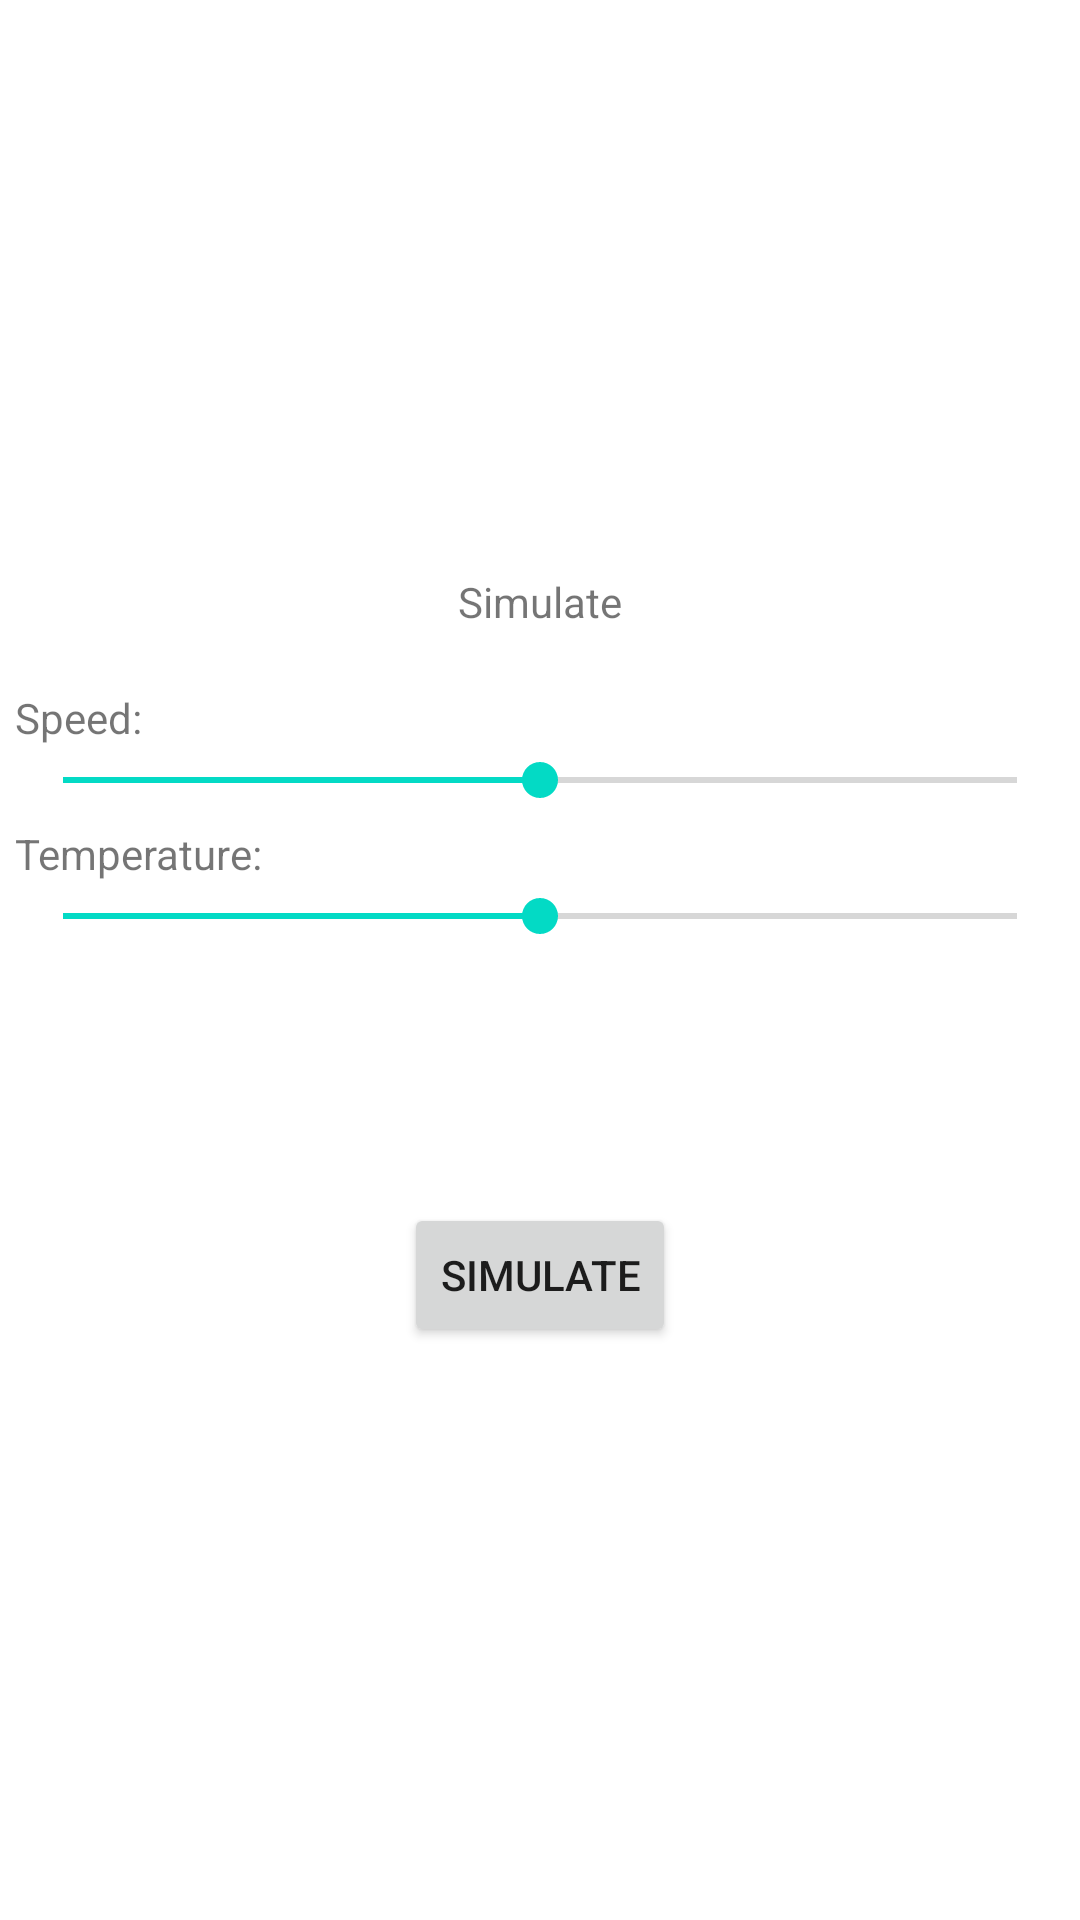

Write the Android layout XML for this screen, with the resource values it uses.
<!-- AndroidManifest.xml: application theme Theme.Masine -->
<!-- res/layout/fragment_main.xml -->
<?xml version="1.0" encoding="utf-8"?>
<androidx.constraintlayout.widget.ConstraintLayout xmlns:android="http://schemas.android.com/apk/res/android"
    xmlns:app="http://schemas.android.com/apk/res-auto"
    xmlns:tools="http://schemas.android.com/tools"
    android:id="@+id/main"
    android:layout_width="match_parent"
    android:layout_height="match_parent"
    tools:context=".ui.main.MainFragment">

    <TextView
        android:id="@+id/text1"
        android:layout_width="wrap_content"
        android:layout_height="wrap_content"
        android:text="@string/SIMULATE"
        app:layout_constraintBottom_toTopOf="@+id/simulateButton"
        app:layout_constraintEnd_toEndOf="parent"
        app:layout_constraintHorizontal_bias="0.5"
        app:layout_constraintStart_toStartOf="parent"
        app:layout_constraintTop_toTopOf="parent" />

    <Button
        android:id="@+id/simulateButton"
        android:layout_width="wrap_content"
        android:layout_height="wrap_content"
        android:text="@string/SIMULATE"
        app:layout_constraintBottom_toBottomOf="parent"
        app:layout_constraintEnd_toEndOf="parent"
        app:layout_constraintHorizontal_bias="0.5"
        app:layout_constraintStart_toStartOf="parent"
        app:layout_constraintTop_toBottomOf="@+id/text1" />

    <SeekBar
        android:id="@+id/temperatureSlider"
        android:layout_width="350dp"
        android:layout_height="23dp"
        android:progress="50"
        app:layout_constraintBottom_toTopOf="@+id/simulateButton"
        app:layout_constraintEnd_toEndOf="parent"
        app:layout_constraintStart_toStartOf="parent"
        app:layout_constraintTop_toBottomOf="@+id/text1" />

    <SeekBar
        android:id="@+id/speedSlider"
        android:layout_width="350dp"
        android:layout_height="23dp"
        android:progress="50"
        app:layout_constraintBottom_toTopOf="@+id/simulateButton"
        app:layout_constraintEnd_toEndOf="parent"
        app:layout_constraintHorizontal_bias="0.508"
        app:layout_constraintStart_toStartOf="parent"
        app:layout_constraintTop_toBottomOf="@+id/text1"
        app:layout_constraintVertical_bias="0.231" />

    <TextView
        android:id="@+id/text2"
        android:layout_width="wrap_content"
        android:layout_height="wrap_content"
        android:text="@string/TEMPERATURE"
        app:layout_constraintBottom_toTopOf="@+id/temperatureSlider"
        app:layout_constraintStart_toStartOf="@+id/temperatureSlider" />

    <TextView
        android:id="@+id/text3"
        android:layout_width="wrap_content"
        android:layout_height="wrap_content"
        android:text="@string/SPEED"
        app:layout_constraintBottom_toTopOf="@+id/speedSlider"
        app:layout_constraintStart_toStartOf="@+id/speedSlider" />

</androidx.constraintlayout.widget.ConstraintLayout>
<!-- resources referenced by this layout -->
<resources>
  <string name="SIMULATE">Simulate</string>
  <string name="SPEED">Speed:</string>
  <string name="TEMPERATURE">Temperature:</string>
  <style name="Theme.Masine" parent="Theme.MaterialComponents.DayNight.NoActionBar">
          
          <item name="colorPrimary">@color/purple_500</item>
          <item name="colorPrimaryVariant">@color/purple_700</item>
          <item name="colorOnPrimary">@color/white</item>
          
          <item name="colorSecondary">@color/teal_200</item>
          <item name="colorSecondaryVariant">@color/teal_700</item>
          <item name="colorOnSecondary">@color/black</item>
          
          <item name="android:statusBarColor">?attr/colorPrimaryVariant</item>
          
          <item name="android:windowActionBarOverlay">true</item>
          <item name="android:windowBackground">@null</item>
          <item name="android:editTextColor">@android:color/black</item>
      </style>
  <color name="purple_500">#FF6200EE</color>
  <color name="purple_700">#FF3700B3</color>
  <color name="white">#FFFFFFFF</color>
  <color name="teal_200">#FF03DAC5</color>
  <color name="teal_700">#FF018786</color>
  <color name="black">#FF000000</color>
</resources>
